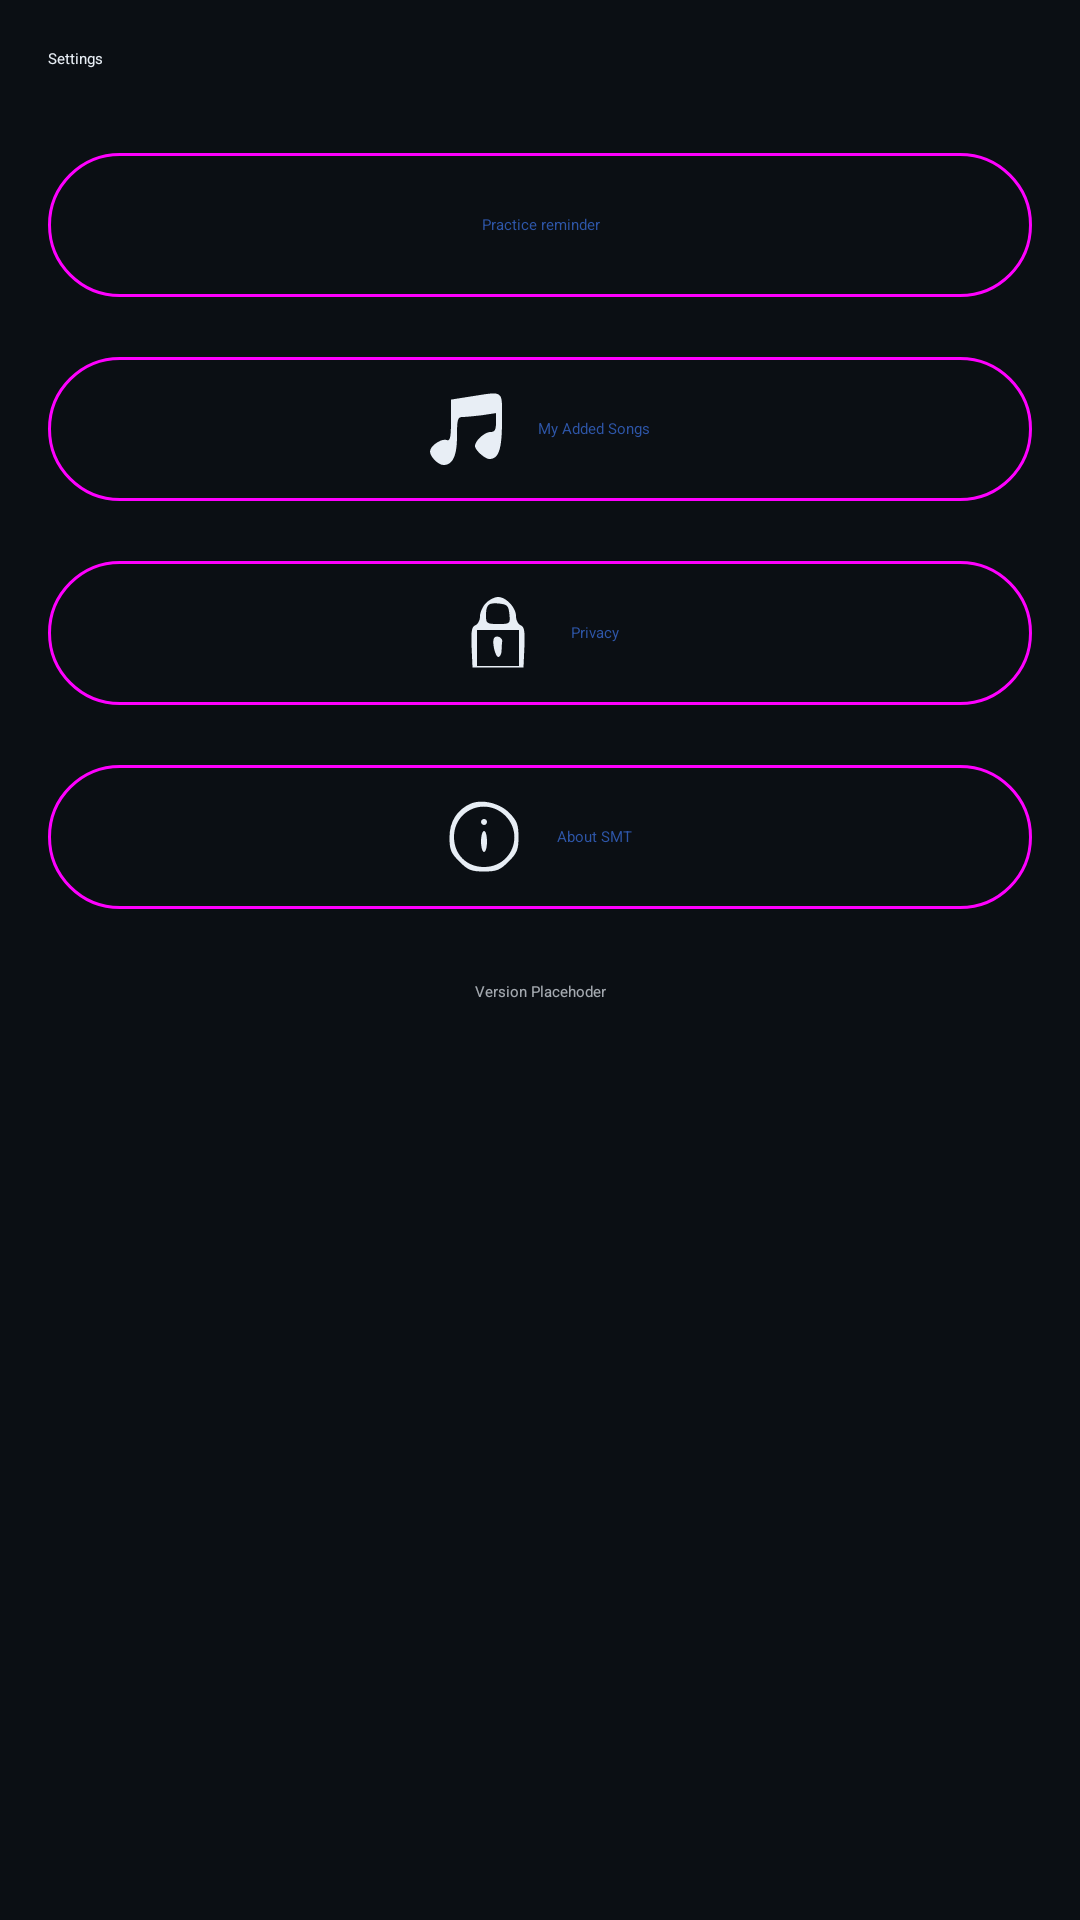

Android layout source for this screen:
<!-- AndroidManifest.xml: application theme Theme.SMT -->
<!-- res/layout/fragment_settings.xml -->
<?xml version="1.0" encoding="utf-8"?>
<androidx.core.widget.NestedScrollView xmlns:android="http://schemas.android.com/apk/res/android"
    xmlns:app="http://schemas.android.com/apk/res-auto"
    android:layout_width="match_parent"
    android:layout_height="match_parent"
    android:fillViewport="true">

    <LinearLayout
        android:id="@+id/settingsRoot"
        android:layout_width="match_parent"
        android:layout_height="wrap_content"
        android:orientation="vertical"
        android:padding="16dp">

        <TextView
            android:id="@+id/tvSettingsTitle"
            android:layout_width="match_parent"
            android:layout_height="wrap_content"
            android:text="@string/settings"
            android:textAppearance="?attr/textAppearanceHeadlineSmall"
            android:paddingBottom="12dp" />

        <com.google.android.material.button.MaterialButton
            android:id="@+id/btnPracticeReminder"
            style="@style/Widget.Material3.Button.OutlinedButton"
            android:layout_width="match_parent"
            android:layout_height="wrap_content"
            android:layout_marginTop="12dp"
            android:text="@string/practice_reminder"
            android:minHeight="56dp"
            android:textSize="@dimen/settingsTxt"
            app:iconGravity="textStart"
            app:iconPadding="12dp"
            app:iconTint="?attr/colorOnSurface" />

        <com.google.android.material.button.MaterialButton
            android:id="@+id/btnMySongs"
            style="@style/Widget.Material3.Button.OutlinedButton"
            android:layout_width="match_parent"
            android:layout_height="wrap_content"
            android:layout_marginTop="12dp"
            android:text="@string/my_added_songs"
            android:minHeight="56dp"
            android:textSize="@dimen/settingsTxt"
            app:icon="@drawable/musicplayer_24"
            app:iconGravity="textStart"
            app:iconPadding="12dp"
            app:iconTint="?attr/colorOnSurface"/>

        <com.google.android.material.button.MaterialButton
            android:id="@+id/btnPrivacy"
            style="@style/Widget.Material3.Button.OutlinedButton"
            android:layout_width="match_parent"
            android:layout_height="wrap_content"
            android:layout_marginTop="12dp"
            android:text="@string/privacy"
            android:minHeight="56dp"
            app:icon="@drawable/padlock_24"
            android:textSize="@dimen/settingsTxt"
            app:iconGravity="textStart"
            app:iconPadding="12dp"
            app:iconTint="?attr/colorOnSurface"/>

        <com.google.android.material.button.MaterialButton
            android:id="@+id/btnAboutSmt"
            style="@style/Widget.Material3.Button.OutlinedButton"
            android:layout_width="match_parent"
            android:layout_height="wrap_content"
            android:layout_marginTop="12dp"
            android:text="@string/about_smt"
            android:textSize="@dimen/settingsTxt"
            android:minHeight="56dp"
            app:icon="@drawable/info_24"
            app:iconGravity="textStart"
            app:iconPadding="12dp"
            app:iconTint="?attr/colorOnSurface"/>

        <TextView
            android:id="@+id/tvVersion"
            android:layout_width="match_parent"
            android:layout_height="wrap_content"
            android:layout_marginTop="20dp"
            android:text="@string/app_version_placeholder"
            android:textAppearance="?attr/textAppearanceBodySmall"
            android:gravity="center_horizontal"
            android:alpha="0.7" />

    </LinearLayout>
</androidx.core.widget.NestedScrollView>
<!-- resources referenced by this layout -->
<resources>
  <dimen name="settingsTxt">15sp</dimen>
  <!-- drawable info_24 (drawable) -->
  <vector xmlns:android="http://schemas.android.com/apk/res/android"
      android:width="24dp"
      android:height="24dp"
      android:viewportWidth="24"
      android:viewportHeight="24">
    <path
        android:pathData="M7.5,0.9c-4.5,2 -7,6 -7,11.2 0,4.2 0.5,5.3 3.3,8.1 2.8,2.8 3.9,3.3 8.2,3.3 4.3,-0 5.4,-0.5 8.2,-3.3 2.8,-2.8 3.3,-3.9 3.3,-8.2 0,-4.2 -0.5,-5.4 -3.1,-8.1 -3.3,-3.3 -9.2,-4.6 -12.9,-3zM19.1,4.9c6.4,6.5 2,17.1 -7.1,17.1 -5.8,-0 -10,-4.2 -10,-10 0,-9.1 10.6,-13.5 17.1,-7.1z"
        android:fillColor="#000000"
        android:strokeColor="#00000000"/>
    <path
        android:pathData="M11,7c0,0.5 0.5,1 1,1 0.6,-0 1,-0.5 1,-1 0,-0.6 -0.4,-1 -1,-1 -0.5,-0 -1,0.4 -1,1z"
        android:fillColor="#000000"
        android:strokeColor="#00000000"/>
    <path
        android:pathData="M11,13.5c0,1.9 0.5,3.5 1,3.5 0.6,-0 1,-1.6 1,-3.5 0,-1.9 -0.4,-3.5 -1,-3.5 -0.5,-0 -1,1.6 -1,3.5z"
        android:fillColor="#000000"
        android:strokeColor="#00000000"/>
  </vector>
  <!-- drawable musicplayer_24 (drawable) -->
  <vector xmlns:android="http://schemas.android.com/apk/res/android"
      android:width="24dp"
      android:height="24dp"
      android:viewportWidth="24"
      android:viewportHeight="24">
    <path
        android:pathData="M13.3,1.2l-6.3,1 0,7c0,5.6 -0.3,6.9 -1.4,6.5 -1.7,-0.7 -5.6,1.9 -5.6,3.8 0,1.7 2.7,4.5 4.5,4.5 3.1,-0 4.5,-3.1 4.5,-9.6 0,-5.6 0.2,-6.4 1.9,-6.4 1,-0 3.9,-0.3 6.5,-0.6l4.6,-0.7 0,3.2c0,2.3 -0.4,3.1 -1.8,3.1 -2,-0 -5.2,2.9 -5.2,4.7 0,1.3 3.3,4.3 4.8,4.3 3.1,-0 4.2,-3.2 4.2,-12.6 0,-10.7 1,-10 -10.7,-8.2z"
        android:fillColor="#000000"
        android:strokeColor="#00000000"/>
  </vector>
  <!-- drawable padlock_24 (drawable) -->
  <vector xmlns:android="http://schemas.android.com/apk/res/android"
      android:width="24dp"
      android:height="24dp"
      android:viewportWidth="24"
      android:viewportHeight="24">
    <path
        android:pathData="M8,2c-1.1,1.1 -2,3.1 -2,4.4 0,1.3 -0.7,2.7 -1.5,3 -1.3,0.5 -1.5,2 -1.3,7.3l0.3,6.8 8.5,-0 8.5,-0 0.3,-6.8c0.2,-5.3 0,-6.8 -1.3,-7.3 -0.8,-0.3 -1.5,-1.7 -1.5,-3 0,-2.9 -3.3,-6.4 -6,-6.4 -1.1,-0 -2.9,0.9 -4,2zM15.8,5.7c0.3,3.2 0.2,3.3 -3.7,3.3 -3.8,-0 -4.1,-0.2 -4.1,-2.8 0,-3.7 0.8,-4.4 4.5,-4 2.6,0.3 3,0.7 3.3,3.5zM19,17l0,6 -7,-0 -7,-0 0,-6 0,-6 7,-0 7,-0 0,6z"
        android:fillColor="#000000"
        android:strokeColor="#00000000"/>
    <path
        android:pathData="M10.7,13.7c-0.8,1.2 0.4,6.3 1.4,6.3 0.5,-0 1,-0.9 1.1,-2 0,-1.1 0.1,-2.5 0.2,-3.2 0.1,-1.4 -2,-2.2 -2.7,-1.1z"
        android:fillColor="#000000"
        android:strokeColor="#00000000"/>
  </vector>
  <string name="about_smt">About SMT</string>
  <string name="app_version_placeholder">Version Placehoder</string>
  <string name="my_added_songs">My Added Songs</string>
  <string name="practice_reminder">Practice reminder</string>
  <string name="privacy">Privacy</string>
  <string name="settings">Settings</string>
  <style name="Theme.SMT" parent="Theme.MaterialComponents.DayNight.NoActionBar">
          <item name="colorPrimary">@color/accent_blue_2</item>
          <item name="colorPrimaryVariant">@color/accent_blue</item>
          <item name="colorSecondary">@color/accent_blue_2</item>
  
          <item name="android:windowBackground">@color/bg_900</item>
          <item name="colorSurface">@color/surface_800</item>
          <item name="colorOnSurface">@color/text_soft</item>
          <item name="android:textColor">@color/text_soft</item>
  
          
          <item name="android:statusBarColor">@android:color/transparent</item>
          <item name="android:navigationBarColor">@android:color/transparent</item>
      </style>
  <color name="accent_blue_2">#2E56A8</color>
  <color name="accent_blue">#223A6B</color>
  <color name="bg_900">#0B0F14</color>
  <color name="surface_800">#101722</color>
  <color name="text_soft">#E8EEF5</color>
</resources>
